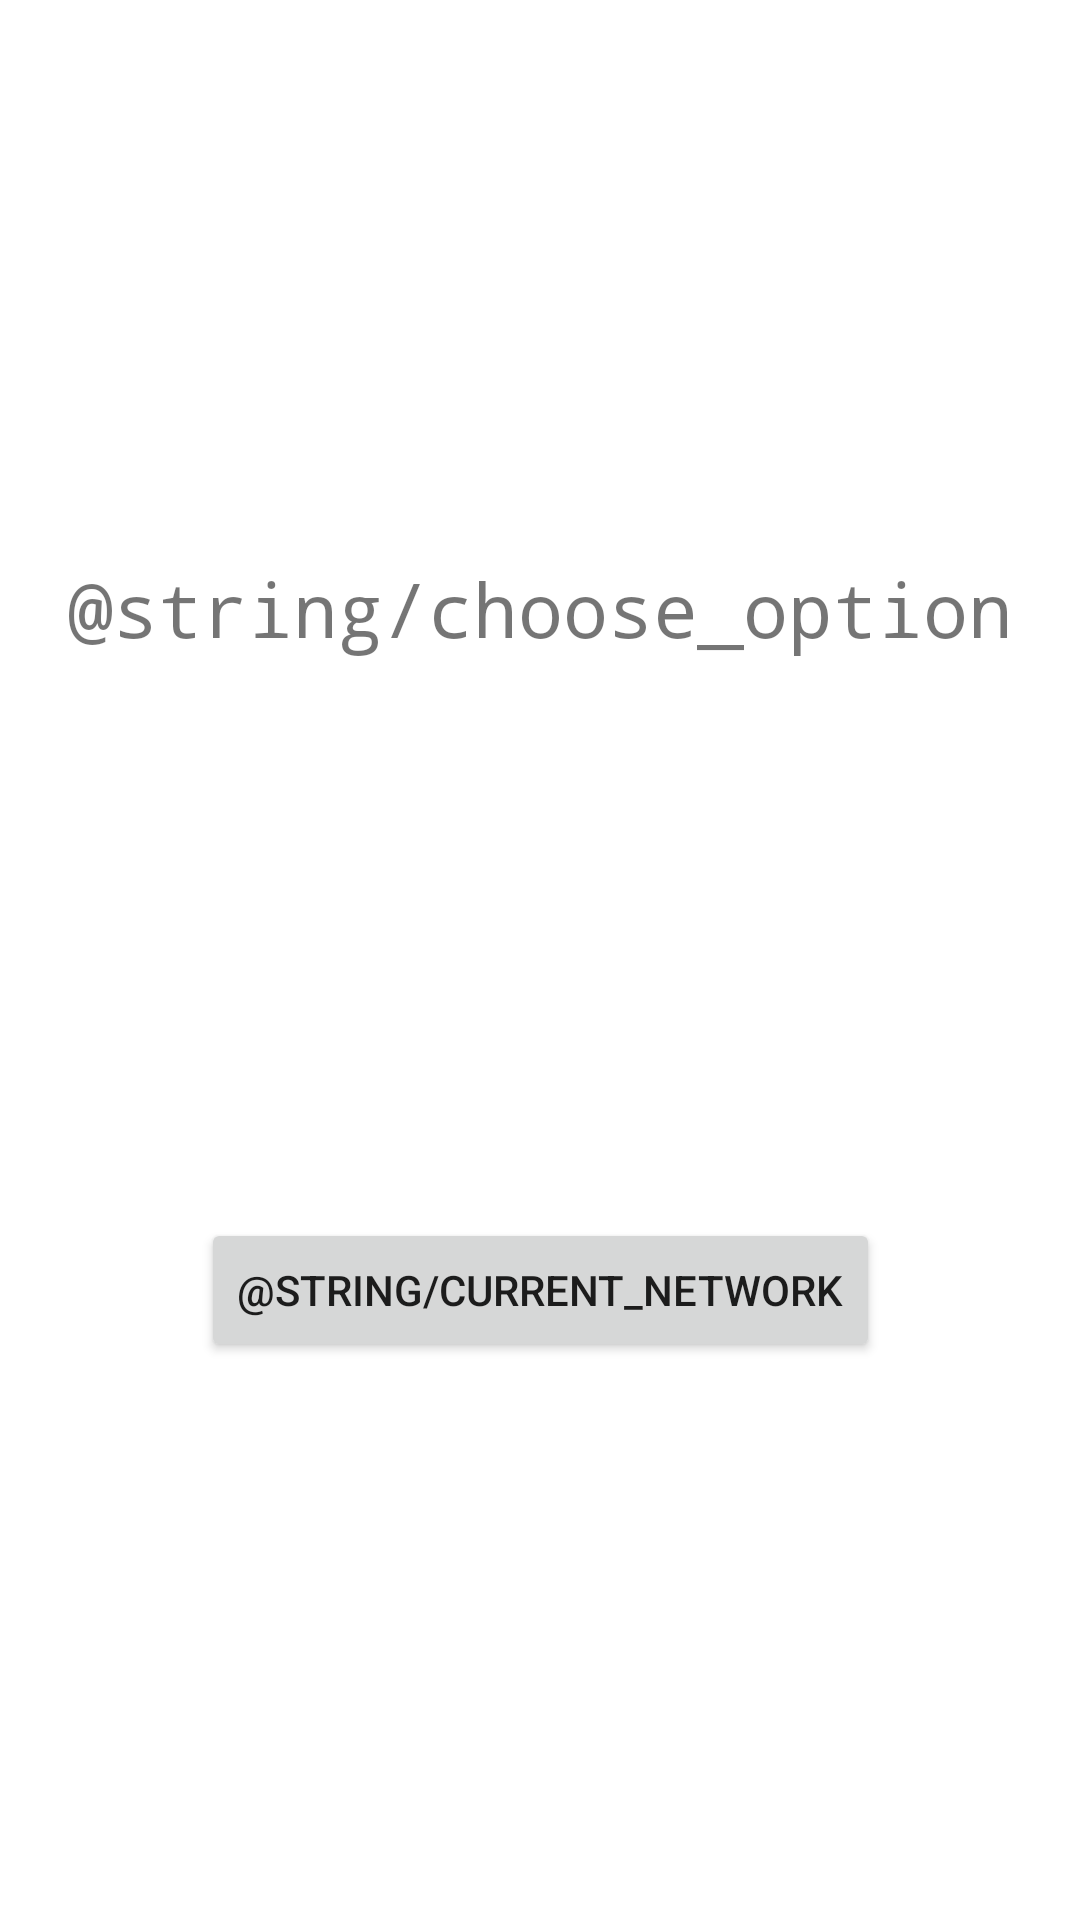

This screen was rendered from an Android layout file. Write that file and the resources it references.
<!-- AndroidManifest.xml: application theme Theme.CrazyTipCalc -->
<!-- res/layout/main_page.xml -->
<?xml version="1.0" encoding="utf-8"?>
<androidx.constraintlayout.widget.ConstraintLayout xmlns:android="http://schemas.android.com/apk/res/android"
    xmlns:app="http://schemas.android.com/apk/res-auto"
    xmlns:tools="http://schemas.android.com/tools"
    android:layout_width="match_parent"
    android:layout_height="match_parent"
    tools:context=".MainPage">

    <TextView
        android:id="@+id/textview_first"
        android:layout_width="wrap_content"
        android:layout_height="wrap_content"
        android:fontFamily="monospace"
        android:text="@string/choose_option"
        android:textSize="25sp"
        app:layout_constraintBottom_toTopOf="@id/button_current_network"
        app:layout_constraintEnd_toEndOf="parent"
        app:layout_constraintStart_toStartOf="parent"
        app:layout_constraintTop_toTopOf="parent" />

    <Button
        android:id="@+id/button_current_network"
        android:layout_width="wrap_content"
        android:layout_height="wrap_content"
        android:text="@string/current_network"
        app:layout_constraintBottom_toBottomOf="parent"
        app:layout_constraintEnd_toEndOf="parent"
        app:layout_constraintStart_toStartOf="parent"
        app:layout_constraintTop_toBottomOf="@id/textview_first" />
</androidx.constraintlayout.widget.ConstraintLayout>
<!-- resources referenced by this layout -->
<resources>
  <style name="Theme.CrazyTipCalc" parent="Theme.MaterialComponents.DayNight.DarkActionBar">
          
          <item name="colorPrimary">@color/purple_500</item>
          <item name="colorPrimaryVariant">@color/purple_700</item>
          <item name="colorOnPrimary">@color/white</item>
          
          <item name="colorSecondary">@color/teal_200</item>
          <item name="colorSecondaryVariant">@color/teal_700</item>
          <item name="colorOnSecondary">@color/black</item>
          
          <item name="android:statusBarColor">?attr/colorPrimaryVariant</item>
          
      </style>
  <!-- not gathered from this repository: default colours our renderer supplied (Android Studio template values) -->
  <color name="purple_500">#FF6200EE</color>
  <color name="purple_700">#FF3700B3</color>
  <color name="teal_200">#FF03DAC5</color>
  <color name="teal_700">#FF018786</color>
  <color name="black">#FF000000</color>
  <color name="white">#FFFFFFFF</color>
</resources>
